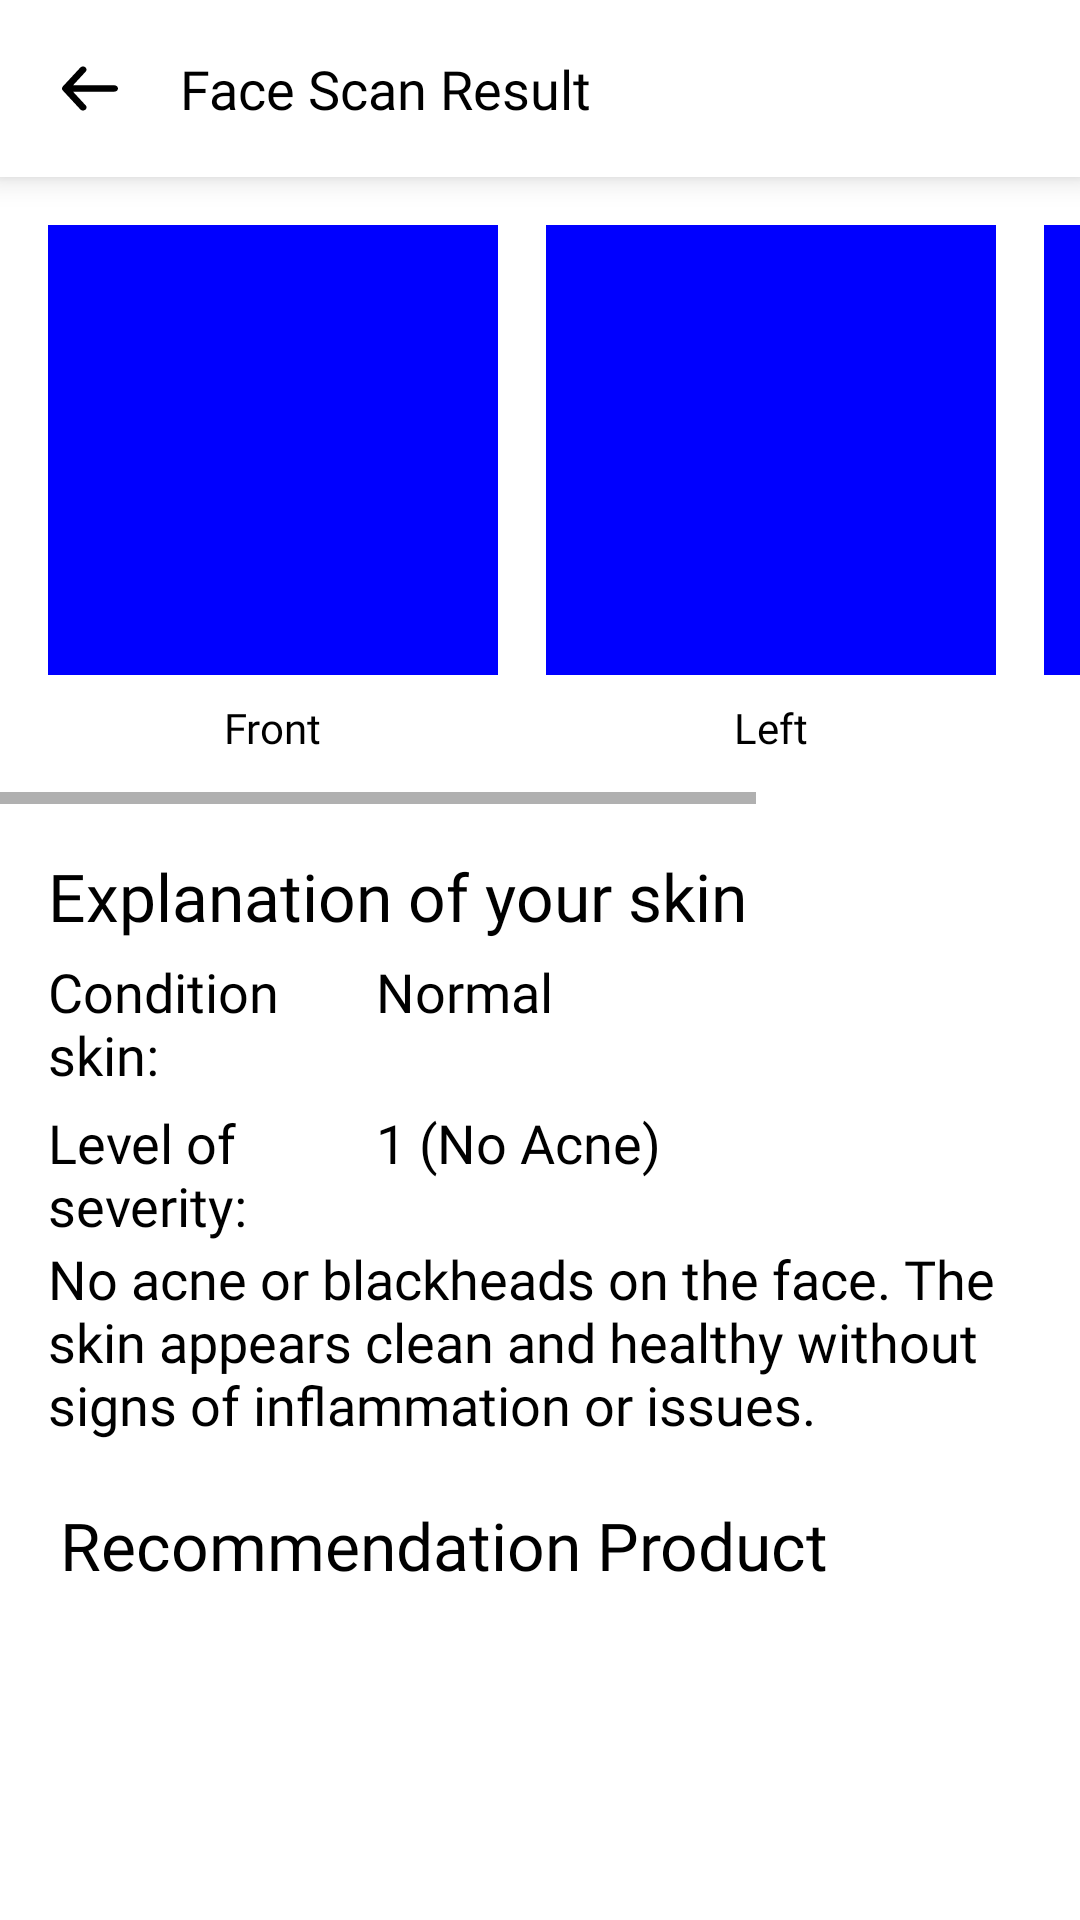

Produce the Android XML layout that renders to this screen, including the resource entries it uses.
<!-- AndroidManifest.xml: application theme Theme.FOSKIN -->
<!-- res/layout/activity_result_face.xml -->
<?xml version="1.0" encoding="utf-8"?>
<LinearLayout xmlns:android="http://schemas.android.com/apk/res/android"
    xmlns:app="http://schemas.android.com/apk/res-auto"
    android:layout_width="match_parent"
    android:layout_height="match_parent"
    android:orientation="vertical">

    <LinearLayout
        android:id="@+id/linearLayout"
        android:layout_width="match_parent"
        android:layout_height="wrap_content"
        android:background="@android:color/white"
        android:elevation="6dp"
        android:gravity="center_vertical"
        android:orientation="horizontal"
        android:outlineProvider="bounds"
        app:layout_constraintTop_toTopOf="parent">

        <ImageButton
            android:id="@+id/btnBack"
            android:layout_width="wrap_content"
            android:layout_height="wrap_content"
            android:layout_gravity="start"
            android:background="?android:attr/selectableItemBackgroundBorderless"
            android:contentDescription="Back"
            android:padding="16dp"
            android:src="@drawable/back_arrow_black" />

        <TextView
            android:layout_width="wrap_content"
            android:layout_height="wrap_content"
            android:fontFamily="@font/poppins_medium"
            android:text="Face Scan Result"
            android:textColor="@color/black"
            android:textSize="18sp" />

    </LinearLayout>

    <HorizontalScrollView
        android:layout_width="match_parent"
        android:layout_height="wrap_content"
        android:fillViewport="true">

        <LinearLayout
            android:layout_width="wrap_content"
            android:layout_height="wrap_content"
            android:orientation="horizontal"
            android:padding="16dp">

            <LinearLayout
                android:layout_width="wrap_content"
                android:layout_height="wrap_content"
                android:layout_marginEnd="16dp"
                android:orientation="vertical">

                <ImageView
                    android:id="@+id/imageFront"
                    android:layout_width="150dp"
                    android:layout_height="150dp"
                    android:background="#0000FF"
                    android:contentDescription="Front face image"
                    android:scaleType="centerCrop" />

                <TextView
                    android:layout_width="wrap_content"
                    android:layout_height="wrap_content"
                    android:layout_gravity="center"
                    android:fontFamily="@font/poppins_medium"
                    android:paddingTop="8dp"
                    android:text="Front"
                    android:textColor="@android:color/black"
                    android:textSize="14sp" />
            </LinearLayout>

            <LinearLayout
                android:layout_width="wrap_content"
                android:layout_height="wrap_content"
                android:layout_marginEnd="16dp"
                android:orientation="vertical">

                <ImageView
                    android:id="@+id/imageLeft"
                    android:layout_width="150dp"
                    android:layout_height="150dp"
                    android:background="#0000FF"
                    android:contentDescription="Left face image"
                    android:scaleType="centerCrop" />

                <TextView
                    android:layout_width="wrap_content"
                    android:layout_height="wrap_content"
                    android:layout_gravity="center"
                    android:fontFamily="@font/poppins_medium"
                    android:paddingTop="8dp"
                    android:text="Left"
                    android:textColor="@android:color/black"
                    android:textSize="14sp" />
            </LinearLayout>

            <LinearLayout
                android:layout_width="wrap_content"
                android:layout_height="wrap_content"
                android:orientation="vertical">

                <ImageView
                    android:id="@+id/imageRight"
                    android:layout_width="150dp"
                    android:layout_height="150dp"
                    android:background="#0000FF"
                    android:contentDescription="Right face image"
                    android:scaleType="centerCrop" />

                <TextView
                    android:layout_width="wrap_content"
                    android:layout_height="wrap_content"
                    android:layout_gravity="center"
                    android:fontFamily="@font/poppins_medium"
                    android:paddingTop="8dp"
                    android:text="Right"
                    android:textColor="@android:color/black"
                    android:textSize="14sp" />
            </LinearLayout>
        </LinearLayout>
    </HorizontalScrollView>

    <TextView
        android:layout_width="match_parent"
        android:layout_height="wrap_content"
        android:layout_marginStart="16dp"
        android:layout_marginTop="16dp"
        android:layout_marginEnd="16dp"
        android:fontFamily="@font/poppins_medium"
        android:text="Explanation of your skin"
        android:textColor="@color/black"
        android:textSize="22sp" />

    <LinearLayout
        android:layout_width="match_parent"
        android:layout_height="wrap_content"
        android:layout_marginStart="16dp"
        android:layout_marginTop="5dp"
        android:layout_marginEnd="16dp"
        android:orientation="horizontal">

        <TextView
            android:layout_width="0dp"
            android:layout_height="wrap_content"
            android:layout_weight="0.5"
            android:fontFamily="@font/poppins_regular"
            android:text="Condition skin: "
            android:textColor="@color/black"
            android:textSize="18sp" />

        <TextView
            android:layout_width="0dp"
            android:layout_height="wrap_content"
            android:layout_weight="1"
            android:fontFamily="@font/poppins_light"
            android:text="Normal"
            android:textColor="@color/black"
            android:textSize="18sp" />
    </LinearLayout>

    <LinearLayout
        android:layout_width="match_parent"
        android:layout_height="wrap_content"
        android:layout_marginStart="16dp"
        android:layout_marginTop="5dp"
        android:layout_marginEnd="16dp"
        android:orientation="horizontal">

        <TextView
            android:layout_width="0dp"
            android:layout_height="wrap_content"
            android:layout_weight="0.5"
            android:fontFamily="@font/poppins_regular"
            android:text="Level of severity: "
            android:textColor="@color/black"
            android:textSize="18sp" />

        <TextView
            android:layout_width="0dp"
            android:layout_height="wrap_content"
            android:layout_weight="1"
            android:fontFamily="@font/poppins_light"
            android:text="1 (No Acne)"
            android:textColor="@color/black"
            android:textSize="18sp" />
    </LinearLayout>











    <TextView
        android:layout_width="match_parent"
        android:layout_height="wrap_content"
        android:layout_marginStart="16dp"
        android:layout_marginEnd="16dp"
        android:fontFamily="@font/poppins_light"
        android:text="No acne or blackheads on the face. The skin appears clean and healthy without signs of inflammation or issues."
        android:textColor="@color/black"
        android:textSize="18sp" />

    <androidx.core.widget.NestedScrollView
        android:id="@+id/nestedScrollView"
        android:layout_width="match_parent"
        android:layout_height="750dp"
        android:background="@drawable/rounded_result_product"
        android:fillViewport="true">

        <LinearLayout
            android:layout_width="match_parent"
            android:layout_height="wrap_content"
            android:orientation="vertical"
            android:padding="4dp">

            <TextView
                android:layout_width="match_parent"
                android:layout_height="wrap_content"
                android:layout_marginStart="16dp"
                android:layout_marginTop="16dp"
                android:layout_marginEnd="16dp"
                android:fontFamily="@font/poppins_medium"
                android:text="Recommendation Product"
                android:textColor="@color/black"
                android:textSize="22sp" />

            <androidx.recyclerview.widget.RecyclerView
                android:id="@+id/rvRecommendationProduct"
                android:layout_width="match_parent"
                android:layout_height="match_parent"
                android:paddingBottom="240dp" />
        </LinearLayout>
    </androidx.core.widget.NestedScrollView>
</LinearLayout>
<!-- resources referenced by this layout -->
<resources>
  <color name="black">#FF000000</color>
  <!-- drawable back_arrow_black (drawable) -->
  <vector xmlns:android="http://schemas.android.com/apk/res/android"
      android:width="28dp"
      android:height="27dp"
      android:viewportWidth="28"
      android:viewportHeight="27">
    <path
        android:pathData="M22.167,12.448H8.33L12.565,7.874C12.763,7.66 12.858,7.384 12.83,7.107C12.801,6.829 12.651,6.573 12.413,6.395C12.175,6.217 11.868,6.132 11.559,6.157C11.251,6.183 10.966,6.318 10.768,6.532L4.935,12.825C4.895,12.875 4.86,12.928 4.83,12.983C4.83,13.035 4.83,13.067 4.748,13.119C4.695,13.24 4.668,13.368 4.667,13.497C4.668,13.626 4.695,13.754 4.748,13.874C4.748,13.927 4.748,13.958 4.83,14.011C4.86,14.066 4.895,14.118 4.935,14.168L10.768,20.462C10.878,20.58 11.015,20.676 11.17,20.741C11.326,20.806 11.495,20.84 11.667,20.84C11.939,20.84 12.203,20.755 12.413,20.598C12.531,20.51 12.629,20.402 12.7,20.28C12.772,20.158 12.816,20.024 12.83,19.887C12.844,19.75 12.828,19.611 12.783,19.479C12.737,19.348 12.663,19.225 12.565,19.119L8.33,14.546H22.167C22.476,14.546 22.773,14.435 22.992,14.238C23.21,14.042 23.333,13.775 23.333,13.497C23.333,13.219 23.21,12.952 22.992,12.755C22.773,12.558 22.476,12.448 22.167,12.448Z"
        android:fillColor="#000000"/>
  </vector>
  <style name="Theme.FOSKIN" parent="Theme.MaterialComponents.DayNight.DarkActionBar">
          
          <item name="colorPrimary">@color/green</item>
          <item name="colorPrimaryVariant">@color/purple_700</item>
          <item name="colorOnPrimary">@color/white</item>
          
          <item name="colorSecondary">@color/teal_200</item>
          <item name="colorSecondaryVariant">@color/teal_700</item>
          <item name="colorOnSecondary">@color/black</item>
          
          <item name="android:statusBarColor">?attr/colorPrimaryVariant</item>
          
      </style>
  <color name="green">#15B8A7</color>
  <color name="purple_700">#FF3700B3</color>
  <color name="white">#FFFFFFFF</color>
  <color name="teal_200">#FF03DAC5</color>
  <color name="teal_700">#FF018786</color>
</resources>
